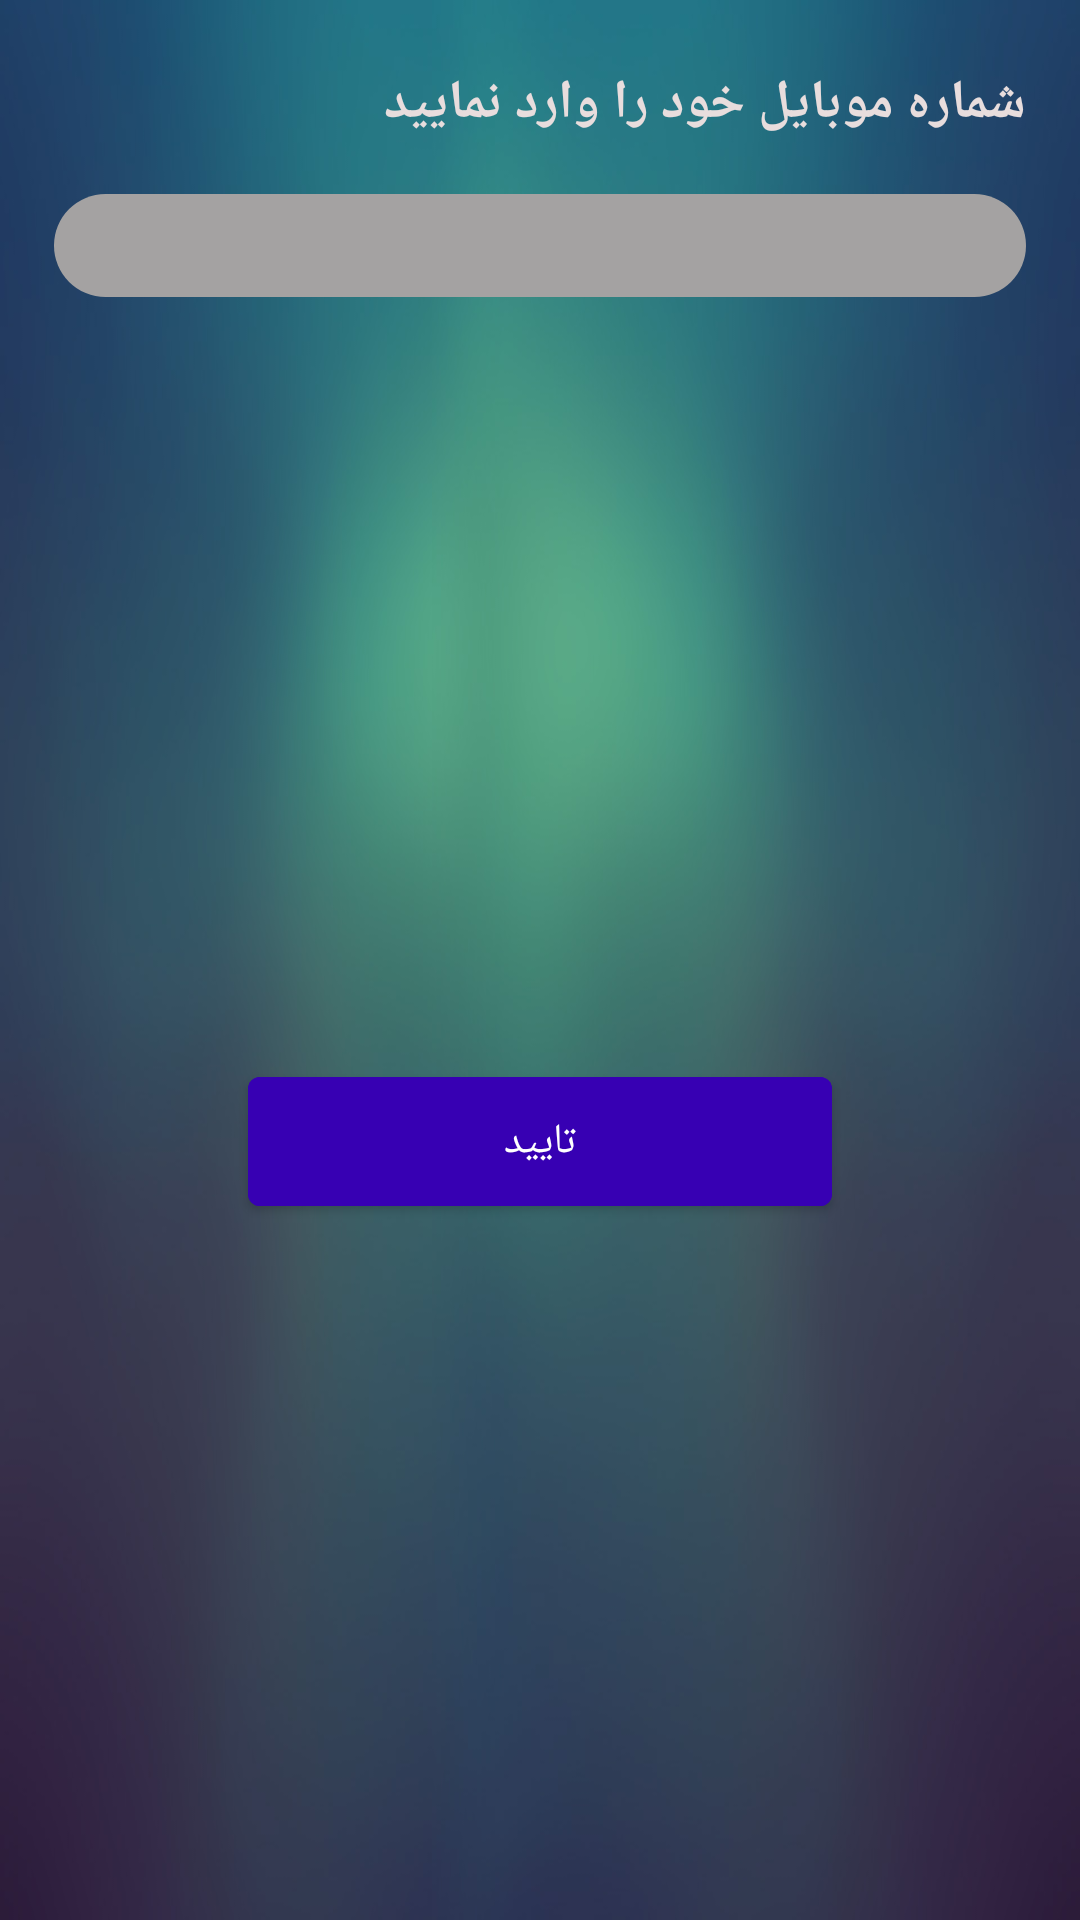

Produce the Android XML layout that renders to this screen, including the resource entries it uses.
<!-- AndroidManifest.xml: application theme Theme.MapProject -->
<!-- res/layout/dialog_phone_mobile.xml -->
<?xml version="1.0" encoding="utf-8"?>
<androidx.constraintlayout.widget.ConstraintLayout xmlns:android="http://schemas.android.com/apk/res/android"
    android:layout_width="match_parent"
    android:layout_height="match_parent"
    android:background="@drawable/theme"
    xmlns:app="http://schemas.android.com/apk/res-auto">

    <TextView
        android:id="@+id/txt_enter_number_in_dialog_phone_number"
        android:layout_width="wrap_content"
        android:layout_height="wrap_content"
        app:layout_constraintEnd_toEndOf="parent"
        app:layout_constraintTop_toTopOf="parent"
        android:visibility="visible"
        android:textStyle="bold"
        android:textSize="18sp"
        android:layout_marginTop="22dp"
        android:layout_marginEnd="18dp"
        android:text="شماره موبایل خود را وارد نمایید"/>

    <EditText
        android:id="@+id/et_phone_number_in_dialog_phone_mobile"
        android:layout_width="match_parent"
        android:layout_height="wrap_content"
        android:layout_margin="18dp"
        android:padding="5dp"
        android:visibility="visible"
        android:maxLength="11"
        android:inputType="phone"
        android:background="@drawable/background_edit_text_change_pass"
        app:layout_constraintTop_toBottomOf="@+id/txt_enter_number_in_dialog_phone_number"
        app:layout_constraintEnd_toEndOf="parent"
        app:layout_constraintStart_toStartOf="parent"/>


    <EditText
        android:id="@+id/et_first_confirm_in_dialog_phone_mobile"
        android:layout_width="0dp"
        android:layout_height="wrap_content"
        android:layout_margin="8dp"
        android:background="@drawable/background_edit_text_change_pass"
        android:maxLength="1"
        android:visibility="gone"
        android:inputType="phone"
        android:padding="5dp"
        android:gravity="center"
        app:layout_constraintBottom_toTopOf="@+id/btn_confirm_pass_in_dialog_change_pass"
        app:layout_constraintEnd_toStartOf="@+id/gl_first_in_dialog_phone_mobile"
        app:layout_constraintStart_toStartOf="parent"
        app:layout_constraintTop_toBottomOf="@+id/txt_enter_number_in_dialog_phone_number"
        />


    <EditText
        android:id="@+id/et_second_confirm_in_dialog_phone_mobile"
        android:layout_width="0dp"
        android:layout_height="wrap_content"
        android:layout_margin="8dp"
        android:background="@drawable/background_edit_text_change_pass"
        android:maxLength="1"
        android:padding="5dp"
        android:visibility="gone"
        android:inputType="phone"
        android:gravity="center"
        app:layout_constraintBottom_toTopOf="@+id/btn_confirm_pass_in_dialog_change_pass"
        app:layout_constraintStart_toEndOf="@+id/gl_first_in_dialog_phone_mobile"
        app:layout_constraintEnd_toStartOf="@+id/gl_second_in_dialog_phone_mobile"
        app:layout_constraintTop_toBottomOf="@+id/txt_enter_number_in_dialog_phone_number"
        />

    <EditText
        android:id="@+id/et_third_confirm_in_dialog_phone_mobile"
        android:layout_width="0dp"
        android:layout_height="wrap_content"
        android:layout_margin="8dp"
        android:background="@drawable/background_edit_text_change_pass"
        android:maxLength="1"
        android:padding="5dp"
        android:inputType="phone"
        android:visibility="gone"
        android:gravity="center"
        app:layout_constraintBottom_toTopOf="@+id/btn_confirm_pass_in_dialog_change_pass"
        app:layout_constraintStart_toEndOf="@+id/gl_second_in_dialog_phone_mobile"
        app:layout_constraintEnd_toStartOf="@+id/gl_third_in_dialog_phone_mobile"
        app:layout_constraintTop_toBottomOf="@+id/txt_enter_number_in_dialog_phone_number"
        />

    <EditText
        android:id="@+id/et_fourth_confirm_in_dialog_phone_mobile"
        android:layout_width="0dp"
        android:layout_height="wrap_content"
        android:layout_margin="8dp"
        android:background="@drawable/background_edit_text_change_pass"
        android:maxLength="1"
        android:visibility="gone"
        android:inputType="phone"
        android:padding="5dp"
        android:gravity="center"
        app:layout_constraintBottom_toTopOf="@+id/btn_confirm_pass_in_dialog_change_pass"
        app:layout_constraintStart_toEndOf="@+id/gl_third_in_dialog_phone_mobile"
        app:layout_constraintEnd_toStartOf="@+id/gl_fourth_in_dialog_phone_mobile"
        app:layout_constraintTop_toBottomOf="@+id/txt_enter_number_in_dialog_phone_number"
        />

    <EditText
        android:id="@+id/et_fifth_confirm_in_dialog_phone_mobile"
        android:layout_width="0dp"
        android:layout_height="wrap_content"
        android:layout_margin="8dp"
        android:background="@drawable/background_edit_text_change_pass"
        android:maxLength="1"
        android:inputType="phone"
        android:padding="5dp"
        android:visibility="gone"
        android:gravity="center"
        app:layout_constraintBottom_toTopOf="@+id/btn_confirm_pass_in_dialog_change_pass"
        app:layout_constraintStart_toEndOf="@+id/gl_fourth_in_dialog_phone_mobile"
        app:layout_constraintEnd_toStartOf="@+id/gl_fifth_in_dialog_phone_mobile"
        app:layout_constraintTop_toBottomOf="@+id/txt_enter_number_in_dialog_phone_number"
        />

    <EditText
        android:id="@+id/et_sixth_confirm_in_dialog_phone_mobile"
        android:layout_width="0dp"
        android:layout_height="wrap_content"
        android:layout_margin="8dp"
        android:background="@drawable/background_edit_text_change_pass"
        android:maxLength="1"
        android:inputType="phone"
        android:padding="5dp"
        android:visibility="gone"
        android:gravity="center"
        app:layout_constraintBottom_toTopOf="@+id/btn_confirm_pass_in_dialog_change_pass"
        app:layout_constraintStart_toEndOf="@+id/gl_fifth_in_dialog_phone_mobile"
        app:layout_constraintEnd_toEndOf="parent"
        app:layout_constraintTop_toBottomOf="@+id/txt_enter_number_in_dialog_phone_number"
        />

    <com.google.android.material.button.MaterialButton
        android:id="@+id/btn_confirm_pass_in_dialog_change_pass"
        android:layout_width="0dp"
        android:layout_height="wrap_content"
        android:padding="12dp"
        android:text="تایید"
        android:backgroundTint="@color/purple_700"
        android:layout_marginTop="22dp"
        app:layout_constraintBottom_toBottomOf="parent"
        app:layout_constraintTop_toBottomOf="@+id/et_phone_number_in_dialog_phone_mobile"
        app:layout_constraintEnd_toStartOf="@+id/gl_end_in_dialog_phone_mobile"
        app:layout_constraintStart_toEndOf="@+id/gl_start_in_dialog_phone_mobile"
        app:layout_constraintEnd_toEndOf="parent"/>

    <com.google.android.material.button.MaterialButton
        android:id="@+id/btn_confirm_verify_code_in_dialog_change_pass"
        android:layout_width="0dp"
        android:layout_height="wrap_content"
        android:padding="12dp"
        android:text="تایید کد"
        android:visibility="gone"
        android:backgroundTint="@color/purple_700"
        android:layout_marginTop="22dp"
        app:layout_constraintBottom_toBottomOf="parent"
        app:layout_constraintTop_toBottomOf="@+id/et_phone_number_in_dialog_phone_mobile"
        app:layout_constraintEnd_toStartOf="@+id/gl_end_in_dialog_phone_mobile"
        app:layout_constraintStart_toEndOf="@+id/gl_start_in_dialog_phone_mobile"
        app:layout_constraintEnd_toEndOf="parent"/>

    <ProgressBar
        android:id="@+id/progress_in_dialog_phone_mobile"
        android:layout_width="wrap_content"
        android:layout_height="wrap_content"
        android:visibility="gone"
        app:layout_constraintStart_toStartOf="parent"
        app:layout_constraintEnd_toEndOf="parent"
        app:layout_constraintTop_toTopOf="parent"
        app:layout_constraintBottom_toBottomOf="parent"/>

    <androidx.constraintlayout.widget.Guideline
        android:id="@+id/gl_start_in_dialog_phone_mobile"
        android:layout_width="wrap_content"
        android:layout_height="wrap_content"
        android:orientation="vertical"
        app:layout_constraintGuide_percent="0.23"/>

    <androidx.constraintlayout.widget.Guideline
        android:id="@+id/gl_end_in_dialog_phone_mobile"
        android:layout_width="wrap_content"
        android:layout_height="wrap_content"
        android:orientation="vertical"
        app:layout_constraintGuide_percent="0.77"/>

    <androidx.constraintlayout.widget.Guideline
        android:id="@+id/gl_first_in_dialog_phone_mobile"
        android:layout_width="wrap_content"
        android:layout_height="wrap_content"
        android:orientation="vertical"
        app:layout_constraintGuide_percent="0.166"/>

    <androidx.constraintlayout.widget.Guideline
        android:id="@+id/gl_second_in_dialog_phone_mobile"
        android:layout_width="wrap_content"
        android:layout_height="wrap_content"
        android:orientation="vertical"
        app:layout_constraintGuide_percent="0.329"/>

    <androidx.constraintlayout.widget.Guideline
        android:id="@+id/gl_third_in_dialog_phone_mobile"
        android:layout_width="wrap_content"
        android:layout_height="wrap_content"
        android:orientation="vertical"
        app:layout_constraintGuide_percent="0.489"/>

    <androidx.constraintlayout.widget.Guideline
        android:id="@+id/gl_fourth_in_dialog_phone_mobile"
        android:layout_width="wrap_content"
        android:layout_height="wrap_content"
        android:orientation="vertical"
        app:layout_constraintGuide_percent="0.649"/>

    <androidx.constraintlayout.widget.Guideline
        android:id="@+id/gl_fifth_in_dialog_phone_mobile"
        android:layout_width="wrap_content"
        android:layout_height="wrap_content"
        android:orientation="vertical"
        app:layout_constraintGuide_percent="0.818"/>



</androidx.constraintlayout.widget.ConstraintLayout>
<!-- resources referenced by this layout -->
<resources>
  <color name="purple_700">#FF3700B3</color>
  <!-- drawable background_edit_text_change_pass (drawable) -->
  <?xml version="1.0" encoding="utf-8"?>
  <shape  xmlns:android="http://schemas.android.com/apk/res/android"
      android:shape="rectangle" android:padding="10dp">
      <solid android:color="@color/gary_low" />
      <corners
          android:bottomRightRadius="20dp"
          android:bottomLeftRadius="20dp"
          android:topLeftRadius="20dp"
          android:topRightRadius="20dp" />
  </shape>
  <!-- drawable theme: jpg bitmap (drawable, 55646 bytes) -->
  <style name="Theme.MapProject" parent="Theme.MaterialComponents.DayNight.NoActionBar">
          
          <item name="colorPrimary">@color/purple_500</item>
          <item name="colorPrimaryVariant">@color/purple_700</item>
          <item name="colorOnPrimary">@color/white</item>
          
          <item name="colorSecondary">@color/teal_200</item>
          <item name="colorSecondaryVariant">@color/teal_700</item>
          <item name="colorOnSecondary">@color/black</item>
          
          <item name="android:statusBarColor">?attr/colorPrimaryVariant</item>
          
          <item name="android:itemBackground">@color/DarkBlue</item>
          <item name="android:textColor">@color/whiteLow</item>
      </style>
  <color name="gary_low">#A4A2A2</color>
  <color name="purple_500">#FF6200EE</color>
  <color name="white">#FFFFFFFF</color>
  <color name="teal_200">#FF03DAC5</color>
  <color name="teal_700">#FF018786</color>
  <color name="black">#FF000000</color>
  <color name="DarkBlue">#5C5C5F</color>
  <color name="whiteLow">#E8DDDD</color>
</resources>
